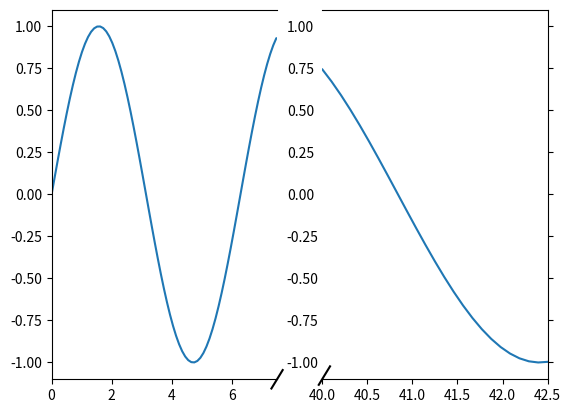

This chart was generated by the following Python code:
"""
Broken axis example, where the x-axis will have a portion cut out.
"""
import matplotlib.pylab as plt
import numpy as np


x = np.linspace(0,10,100)
x[75:] = np.linspace(40,42.5,25)

y = np.sin(x)

f,(ax,ax2) = plt.subplots(1,2,sharey = True, facecolor='w')

# plot the same data on both axes
ax.plot(x, y)
ax2.plot(x, y)

ax.set_xlim(0,7.5)
ax2.set_xlim(40,42.5)
#ax2.set_ylim(False)
#plt.show()
# hide the spines between ax and ax2
ax.spines['right'].set_visible(False)
ax2.spines['left'].set_visible(False)
ax.yaxis.tick_left()
ax.tick_params(labelright='off')
ax2.yaxis.tick_right()

# This looks pretty good, and was fairly painless, but you can get that
# cut-out diagonal lines look with just a bit more work. The important
# thing to know here is that in axes coordinates, which are always
# between 0-1, spine endpoints are at these locations (0,0), (0,1),
# (1,0), and (1,1).  Thus, we just need to put the diagonals in the
# appropriate corners of each of our axes, and so long as we use the
# right transform and disable clipping.

d = .025 # how big to make the diagonal lines in axes coordinates
# arguments to pass plot, just so we don't keep repeating them
kwargs = dict(transform=ax.transAxes, color='k', clip_on=False)
ax.plot((1-d,1+d), (-d,+d), **kwargs)
#ax.plot((1-d,1+d),(1-d,1+d), **kwargs)

kwargs.update(transform=ax2.transAxes)  # switch to the bottom axes
#ax2.plot((-d,+d), (1-d,1+d), **kwargs)
ax2.plot((0.01-d,0.01+d), (0.01-d,0.01+d), **kwargs)

# What's cool about this is that now if we vary the distance between
# ax and ax2 via f.subplots_adjust(hspace=...) or plt.subplot_tool(),
# the diagonal lines will move accordingly, and stay right at the tips
# of the spines they are 'breaking'

plt.show()
